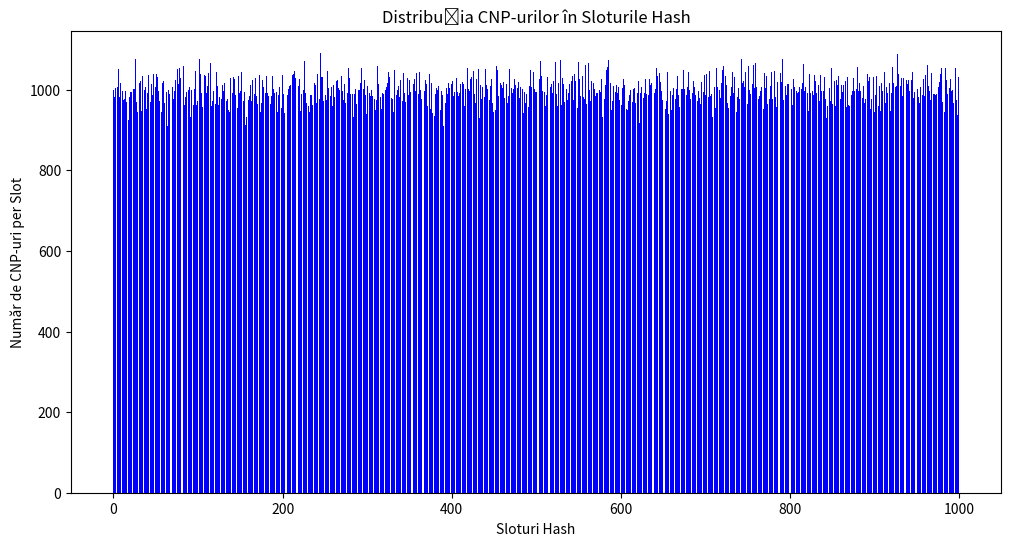

The matplotlib source for this figure:
import random
import calendar
import matplotlib.pyplot as plt
import numpy as np


populatie_pe_judete = {
    '01': 300000, '02': 150000, '03': 200000, '04': 100000, '05': 250000, '06': 150000, '07': 180000,
    '08': 220000, '09': 210000, '10': 120000, '11': 310000, '12': 130000, '13': 270000, '14': 160000,
    '15': 140000, '16': 190000, '17': 170000, '18': 110000, '19': 200000, '20': 180000, '21': 150000,
    '22': 130000, '23': 100000, '24': 90000, '25': 210000, '26': 160000, '27': 140000, '28': 170000,
    '29': 150000, '30': 110000, '31': 100000, '32': 190000, '33': 220000, '34': 140000, '35': 120000,
    '36': 130000, '37': 110000, '38': 90000, '39': 160000, '40': 180000, '41': 200000, '42': 300000,
    '43': 100000, '44': 150000, '45': 200000, '46': 180000, '47': 120000, '48': 130000, '51': 200000, '52': 150000
}
total_populatie = sum(populatie_pe_judete.values())


nume = ["Andrei", "Maria", "Ion", "Elena", "Mihai", "Ana", "Vasile", "Ioana", "Alexandru", "Gabriela"]

def genereaza_cifra_control(cnp_fara_control):
    constanta = "279146358279"
    suma = sum(int(cnp_fara_control[i]) * int(constanta[i]) for i in range(12))
    cifra_control = suma % 11
    return cifra_control if cifra_control < 10 else 1

def selecteaza_judet():
    rand = random.randint(1, total_populatie)
    cumul = 0
    for judet, populatie in populatie_pe_judete.items():
        cumul += populatie
        if rand <= cumul:
            return judet

def genereaza_cnp():
    S = random.choice([1, 2, 5, 6])
    anul = random.randint(1900, 1999) if S in [1, 2] else random.randint(2000, 2024)
    AA = str(anul % 100).zfill(2)
    luna = random.randint(1, 12)
    LL = str(luna).zfill(2)
    zi_maxima = calendar.monthrange(anul, luna)[1]
    ZZ = str(random.randint(1, zi_maxima)).zfill(2)
    JJ = selecteaza_judet()
    NNN = str(random.randint(1, 999)).zfill(3)
    cnp_fara_control = f"{S}{AA}{LL}{ZZ}{JJ}{NNN}"
    C = genereaza_cifra_control(cnp_fara_control)
    return f"{cnp_fara_control}{C}"

def hash_cnp_fnv(cnp, numar_sloturi=1000):
    hash_value = 2166136261
    fnv_prime = 16777619
    for char in cnp:
        hash_value ^= int(char)
        hash_value *= fnv_prime
    return hash_value % numar_sloturi

def genereaza_cnp_si_nume(numar_cnpuri):
    cnp_nume_list = [(genereaza_cnp(), random.choice(nume)) for _ in range(numar_cnpuri)]
    return cnp_nume_list

def simuleaza_generare_si_hash(numar_cnpuri=1000000, numar_sloturi=1000):
    cnp_nume_list = genereaza_cnp_si_nume(numar_cnpuri)
    distributie_hash = {i: [] for i in range(numar_sloturi)}

    for cnp, _ in cnp_nume_list:
        hash_index = hash_cnp_fnv(cnp, numar_sloturi)
        distributie_hash[hash_index].append(cnp)

    
    sloturi = list(distributie_hash.keys())
    valori = [len(distributie_hash[i]) for i in range(numar_sloturi)]

    plt.figure(figsize=(12, 6))
    plt.bar(sloturi, valori, color='blue')
    plt.xlabel('Sloturi Hash')
    plt.ylabel('Număr de CNP-uri per Slot')
    plt.title('Distribuția CNP-urilor în Sloturile Hash')
    plt.show()

    return cnp_nume_list, distributie_hash

def analizeaza_cautare(cnp_nume_list, distributie_hash, numar_sloturi=1000):
    cnp_aleatoare = random.sample(cnp_nume_list, 1000)
    numar_iteratii = []

    for cnp, _ in cnp_aleatoare:
        hash_index = hash_cnp_fnv(cnp, numar_sloturi)
        slot = distributie_hash[hash_index]

        for idx, cnp_in_slot in enumerate(slot):
            if cnp_in_slot == cnp:
                numar_iteratii.append(idx + 1)
                break

    
    media_iteratii = np.mean(numar_iteratii)
    min_iteratii = np.min(numar_iteratii)
    max_iteratii = np.max(numar_iteratii)

    print(f"Media numărului de iterații: {media_iteratii:.2f}")
    print(f"Numărul minim de iterații: {min_iteratii}")
    print(f"Numărul maxim de iterații: {max_iteratii}")

    return media_iteratii, min_iteratii, max_iteratii

def prezentare_rezultate(media_iteratii, min_iteratii, max_iteratii):
    print(f"Media numărului de iterații pentru regăsirea CNP-urilor: {media_iteratii:.2f}")
    print(f"Numărul minim de iterații necesare: {min_iteratii}")
    print(f"Numărul maxim de iterații necesare: {max_iteratii}")


cnp_nume_list, distributie_hash = simuleaza_generare_si_hash()
media_iteratii, min_iteratii, max_iteratii = analizeaza_cautare(cnp_nume_list, distributie_hash)
prezentare_rezultate(media_iteratii, min_iteratii, max_iteratii)